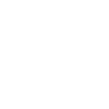
t = 0.00 s
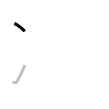
t = 1.25 s
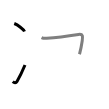
t = 2.50 s
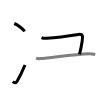
t = 3.50 s
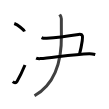
t = 4.75 s
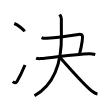
t = 6.00 s

The animated SVG that drew these frames (rendered in a browser with its animation timeline set to each time). Animation: 6 SMIL elements (animate=6); one cycle of 6.00 s.

<svg width="109px" height="109px" viewBox="0 0 px 109px" xmlns="http://www.w3.org/2000/svg" xmlns:xlink="http://www.w3.org/1999/xlink" xml:space="preserve" version="1.1"  baseProfile="full">
<path d="M14.25,23.5c3.62,1.41,9.34,5.8,10.25,8" style="fill:none;stroke:black;stroke-width:3;opacity:0">
  <animate attributeType="CSS" attributeName="opacity" from="0" to="1" begin="0s" dur="1s" repeatCount="0" fill="freeze" />
</path>
<path d="M12.75,81.71c1.5,1.31,3.31,1.36,4.25-0.25C19.75,76.75,22.5,71,25,65" style="fill:none;stroke:black;stroke-width:3;opacity:0">
  <animate attributeType="CSS" attributeName="opacity" from="0" to="1" begin="1s" dur="1s" repeatCount="0" fill="freeze" />
</path>
<path d="M41.55,37.57c1.41,0.72,3.05,0.86,5.17,0.71c3.78-0.28,28.98-3.43,31.78-3.86c4.7-0.72,4.33,2.19,3.74,6.33c-0.5,3.5-1,7-2.75,13.5" style="fill:none;stroke:black;stroke-width:3;opacity:0">
  <animate attributeType="CSS" attributeName="opacity" from="0" to="1" begin="2s" dur="1s" repeatCount="0" fill="freeze" />
</path>
<path d="M36.12,58.03c0.91,0.42,3.24,0.66,4.24,0.59c11.63-0.87,33.76-4.54,49.04-4.94c1.26-0.03,3.05,0.16,5.87,0.89" style="fill:none;stroke:black;stroke-width:3;opacity:0">
  <animate attributeType="CSS" attributeName="opacity" from="0" to="1" begin="3s" dur="1s" repeatCount="0" fill="freeze" />
</path>
<path d="M59.66,14.5c0.59,1,1.7,2.08,1.7,4.17c0,8.89-0.06,9.37,0.05,16.09C61.85,61.78,54,84.75,34.5,95.75" style="fill:none;stroke:black;stroke-width:3;opacity:0">
  <animate attributeType="CSS" attributeName="opacity" from="0" to="1" begin="4s" dur="1s" repeatCount="0" fill="freeze" />
</path>
<path d="M59.56,56.96c8.17,9.1,24.78,28.47,32.94,34.56c2.77,2.07,3.74,2.38,5,2.58" style="fill:none;stroke:black;stroke-width:3;opacity:0">
  <animate attributeType="CSS" attributeName="opacity" from="0" to="1" begin="5s" dur="1s" repeatCount="0" fill="freeze" />
</path>
</svg>
